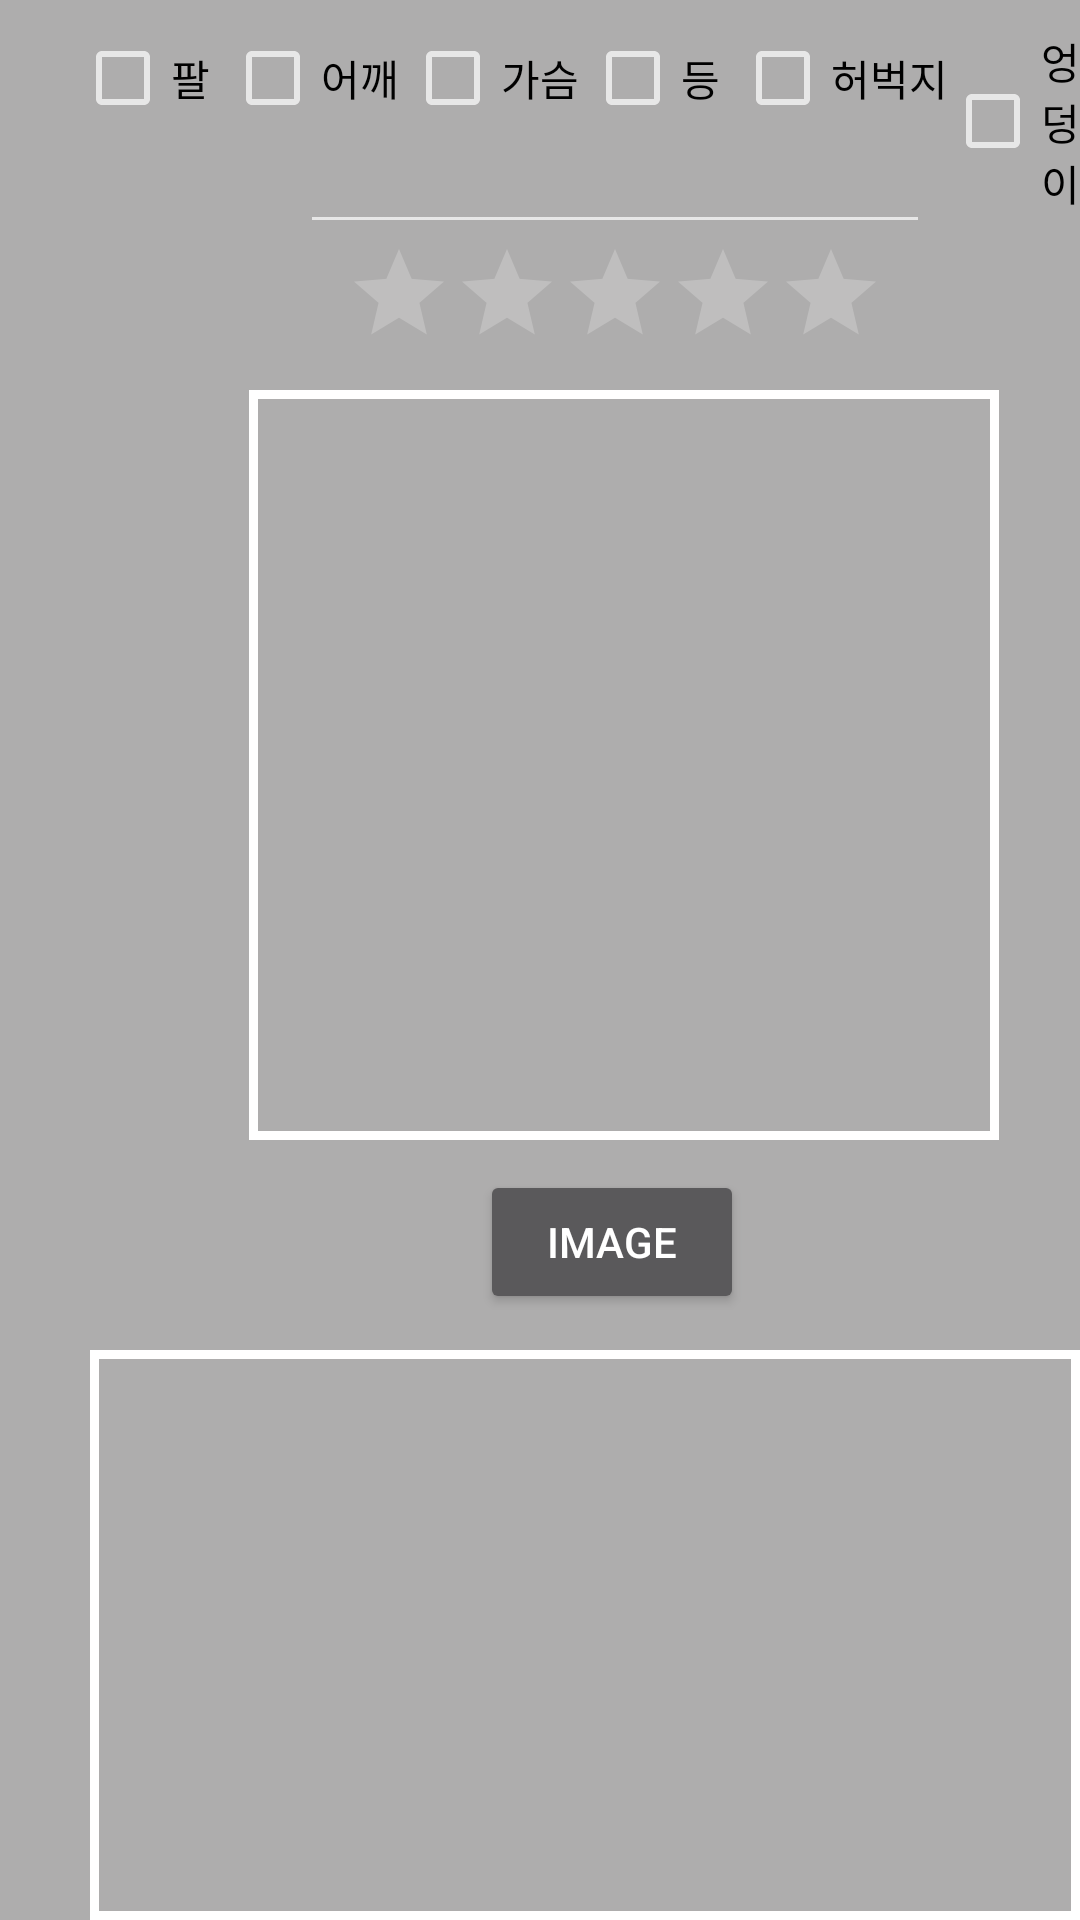

Android layout source for this screen:
<!-- AndroidManifest.xml: application theme Theme.Design.NoActionBar -->
<!-- res/layout/activity_record.xml -->
<?xml version="1.0" encoding="utf-8"?>
<RelativeLayout xmlns:android="http://schemas.android.com/apk/res/android"
    xmlns:tools="http://schemas.android.com/tools"
    android:layout_width="match_parent"
    android:layout_height="match_parent"
    android:background="#AEADAD">

    <CheckBox
        android:id="@+id/armcheck"
        android:layout_width="wrap_content"
        android:layout_height="wrap_content"
        android:text="팔"
        android:textColor="@color/black"
        android:background="@drawable/record_checkbox_bg"
        android:layout_marginTop="10dp"
        android:layout_marginLeft="25dp"/>
    <CheckBox
        android:id="@+id/shouldercheck"
        android:layout_width="wrap_content"
        android:layout_height="wrap_content"
        android:text="어깨"
        android:textColor="@color/black"
        android:background="@drawable/record_checkbox_bg"
        android:layout_marginTop="10dp"
        android:layout_marginLeft="75dp"/>
    <CheckBox
        android:id="@+id/chestcheck"
        android:layout_width="wrap_content"
        android:layout_height="wrap_content"
        android:text="가슴"
        android:textColor="@color/black"
        android:background="@drawable/record_checkbox_bg"
        android:layout_marginTop="10dp"
        android:layout_marginLeft="135dp"/>
    <CheckBox
        android:id="@+id/backcheck"
        android:layout_width="wrap_content"
        android:layout_height="wrap_content"
        android:text="등"
        android:textColor="@color/black"
        android:background="@drawable/record_checkbox_bg"
        android:layout_marginTop="10dp"
        android:layout_marginLeft="195dp"/>
    <CheckBox
        android:id="@+id/thighcheck"
        android:layout_width="wrap_content"
        android:layout_height="wrap_content"
        android:text="허벅지"
        android:textColor="@color/black"
        android:background="@drawable/record_checkbox_bg"
        android:layout_marginTop="10dp"
        android:layout_marginLeft="245dp"/>
    <CheckBox
        android:id="@+id/hipcheck"
        android:layout_width="wrap_content"
        android:layout_height="wrap_content"
        android:text="엉덩이"
        android:textColor="@color/black"
        android:background="@drawable/record_checkbox_bg"
        android:layout_marginTop="10dp"
        android:layout_marginLeft="315dp"/>


    <EditText
        android:id="@+id/editTextDate"
        android:layout_width="wrap_content"
        android:layout_height="wrap_content"
        android:layout_marginLeft="100dp"
        android:layout_marginTop="40dp"
        android:ems="10"
        android:inputType="date" />

    <RatingBar
        android:id="@+id/ratingBar2"
        style="@style/Widget.AppCompat.RatingBar.Indicator"
        android:layout_width="wrap_content"
        android:layout_height="wrap_content"
        android:layout_marginLeft="115dp"
        android:layout_marginTop="80dp"
        android:numStars="5" />

    <ImageView
        android:id="@+id/myImageView"
        android:layout_width="250dp"
        android:layout_height="250dp"
        android:layout_marginLeft="83dp"
        android:layout_marginTop="130dp"
        android:src="@drawable/default_image"
        android:background="@drawable/record_border"/>

    <Button
        android:id="@+id/myButton"
        android:layout_width="wrap_content"
        android:layout_height="wrap_content"
        android:layout_marginLeft="160dp"
        android:layout_marginTop="390dp"
        android:text="Image" />

    <EditText
        android:layout_width="350dp"
        android:layout_height="250dp"
        android:layout_marginLeft="30dp"
        android:layout_marginTop="450dp"
        android:background="@drawable/record_border"
        android:scrollbars = "vertical"/>


</RelativeLayout>
<!-- resources referenced by this layout -->
<resources>
  <color name="black">#FF000000</color>
  <!-- drawable record_border (drawable) -->
  <?xml version="1.0" encoding="utf-8"?>
  <layer-list xmlns:android="http://schemas.android.com/apk/res/android">
  
      <item>
          <shape android:shape="rectangle">
              <solid android:color="#ffffff" />
          </shape>
  
      </item>
  
      <item android:top = "3dp"
          android:right= "3dp"
          android:left="3dp"
          android:bottom="3dp">
  
          <shape android:shape="rectangle">
              <solid android:color="#AEADAD" />
          </shape>
  
      </item>
  
  </layer-list>
  <!-- drawable record_checkbox_bg (drawable) -->
  <selector xmlns:android="http://schemas.android.com/apk/res/android">
      <item android:state_checked="false" android:color="@color/black"/>
      <item android:state_checked="true" android:color="@color/navy"/>
  </selector>
  <color name="navy">#011E6A</color>
</resources>
